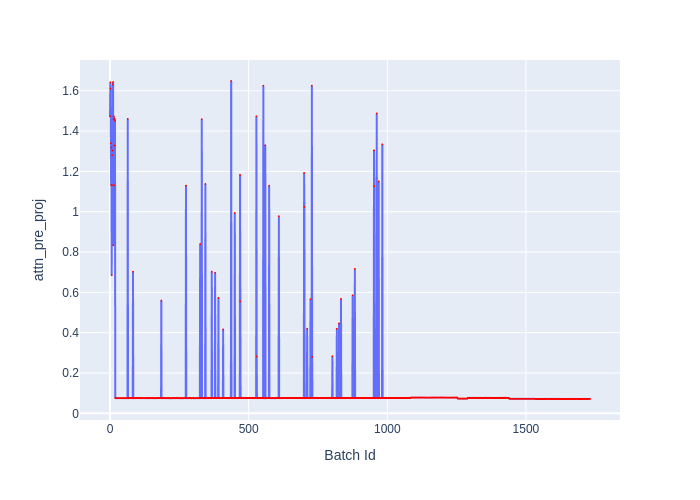

Data behind this chart, as committed beside it:
Batch Id, attn_pre_proj
0, 1.473
1, 1.642
2, 1.611
3, 1.34
4, 1.131
5, 1.319
6, 0.685
7, 1.133
8, 1.28
9, 1.304
10, 1.631
11, 1.643
12, 0.8335
13, 1.458
14, 1.473
15, 1.131
16, 1.329
17, 1.462
18, 1.452
19, 0.075
20, 0.076
21, 0.0755
22, 0.075
23, 0.075
24, 0.075
25, 0.0755
26, 0.075
27, 0.075
28, 0.0755
29, 0.0755
30, 0.0755
31, 0.0755
32, 0.0755
33, 0.075
34, 0.0755
35, 0.0755
36, 0.0755
37, 0.075
38, 0.0755
39, 0.075
40, 0.0755
41, 0.075
42, 0.075
43, 0.0755
44, 0.0755
45, 0.0755
46, 0.0755
47, 0.0755
48, 0.0755
49, 0.075
50, 0.0755
51, 0.075
52, 0.0755
53, 0.0755
54, 0.075
55, 0.075
56, 0.075
57, 0.0755
58, 0.075
59, 0.075
... 1,672 more rows
